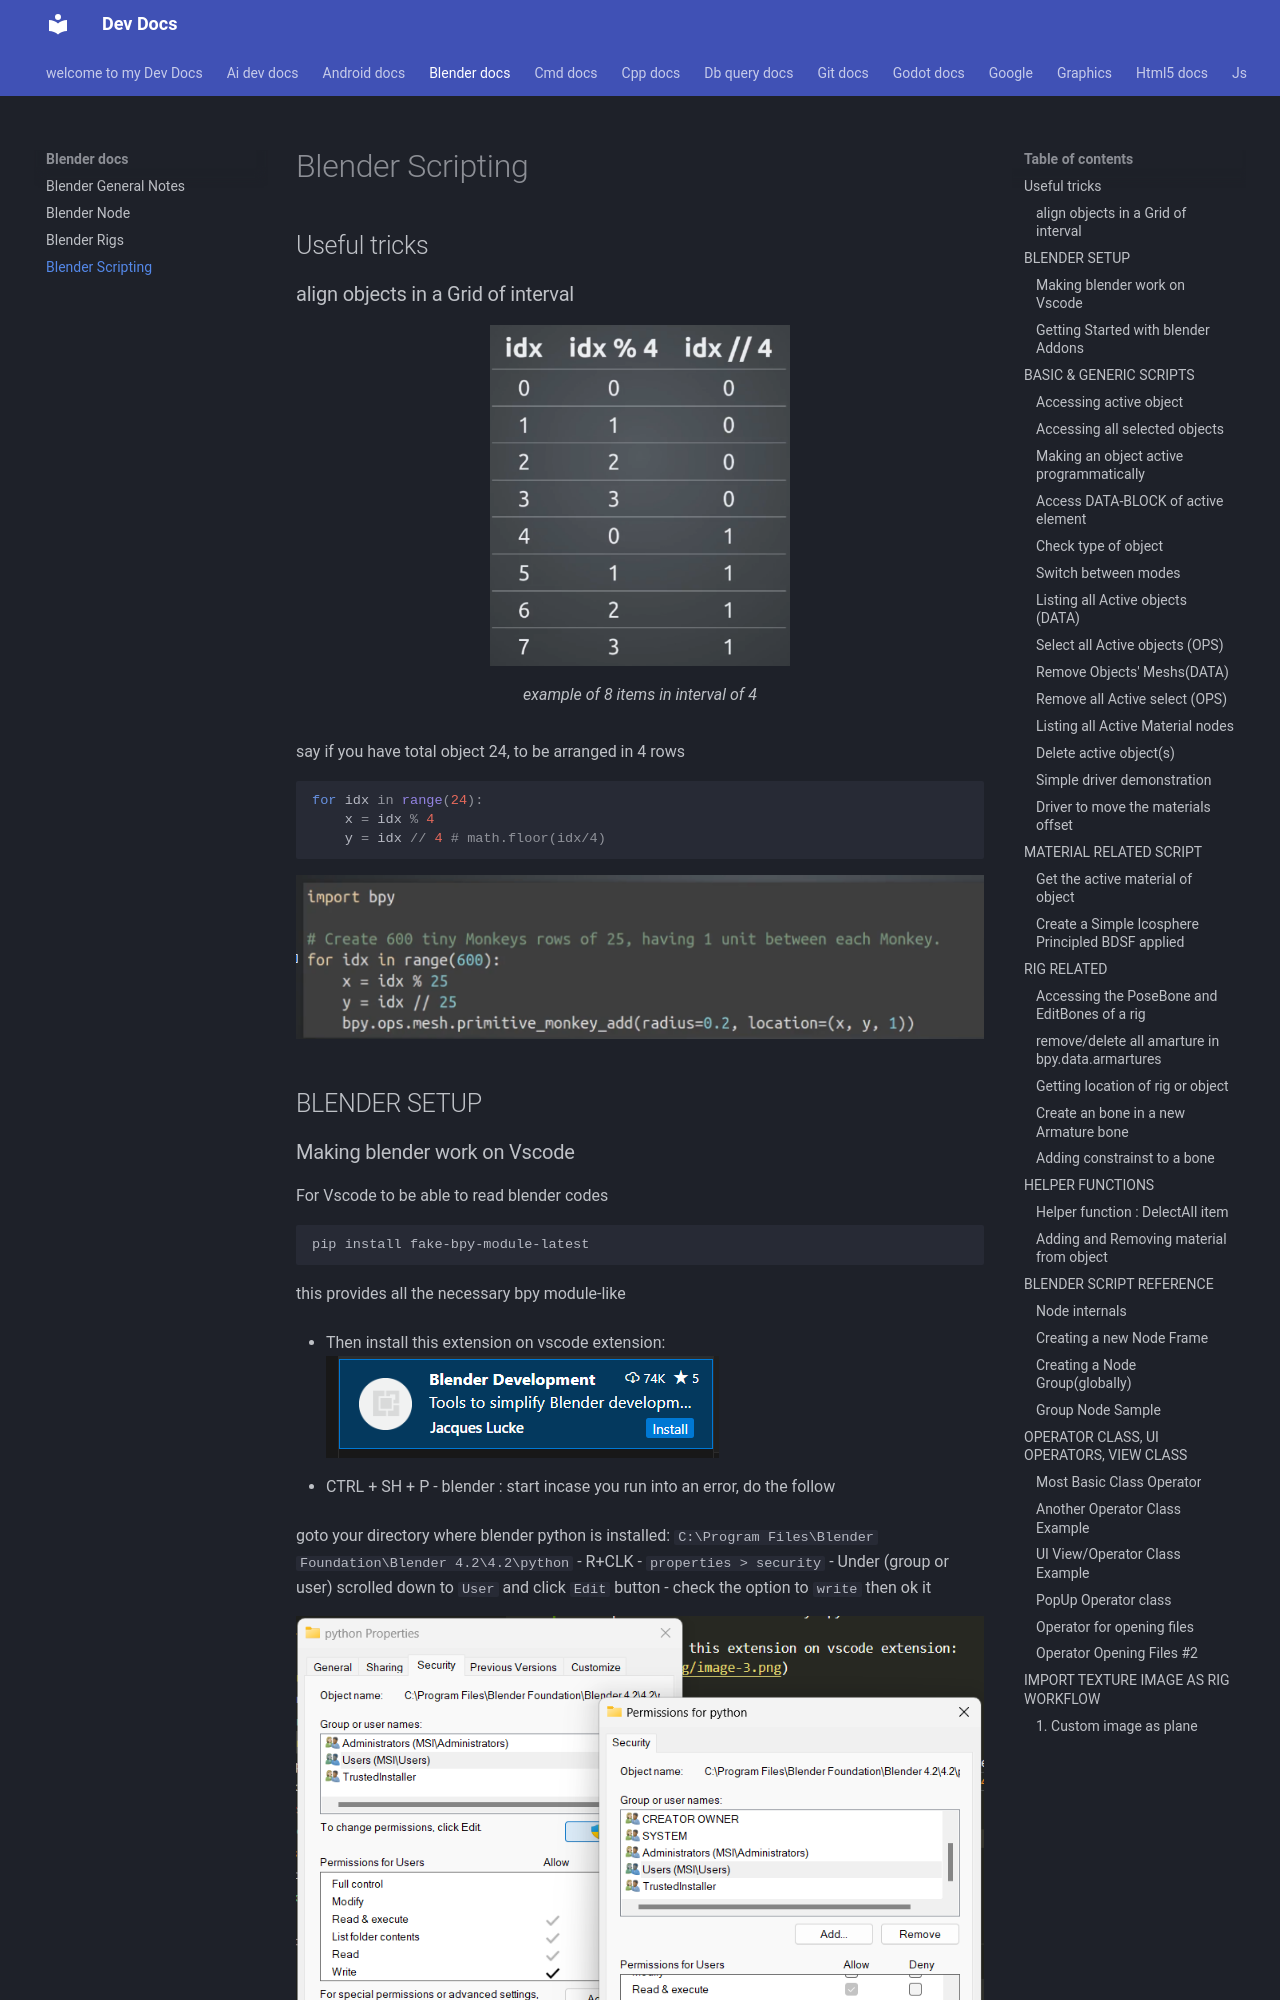

repository: Adeoye369/dev-docs · page: blender-docs/blender-scripting/index.html · generator: mkdocs

# Blender Scripting

## Useful tricks

### align objects in a Grid of interval

<figure markdown="span">
![alt text](img/image-8.png){width=300px}
<figcaption> example of 8 items in interval of 4</figcaption>
</figure>

say if you have total object 24, to be arranged in 4 rows

```py
for idx in range(24):
    x = idx % 4
    y = idx // 4 # math.floor(idx/4)
```

![alt text](img/image-7.png)


## BLENDER SETUP

### Making blender work on Vscode

For Vscode to be able to read blender codes

```bash
pip install fake-bpy-module-latest
```

this provides all the necessary bpy module-like

- Then install this extension on vscode extension:
![alt text](img/image-3.png)

- CTRL + SH + P - blender : start
  incase you run into an error, do the follow

  goto your directory where blender python is installed:
    `C:\Program Files\Blender Foundation\Blender 4.2\4.2\python`
  - R+CLK - `properties > security`
  - Under (group or user) scrolled down to `User` and click `Edit` button
  - check the option to `write` then ok it

![alt text](img/image-4.png)

### Getting Started with blender Addons

minimum file structure

```bash

my_extension-0.0.1.zip
├─ __init__.py
├─ blender_manifest.toml
└─ (...)

```

## BASIC & GENERIC SCRIPTS

The first thing to understand is that everything created in the view port is an object.


The first goto is the `bpy.context` this gives you access to the current selection objects.

### Accessing active object

To access a select single object use `bpy.context.object` or `bpy.context.active_object`

```bash
>>> bpy.context.object #bpy.data.objects['sq_00']
>>> bpy.context.object #bpy.data.objects['Cube']
```


### Accessing all selected objects

for multiple selected objects use `bpy.context.selected_objects`
it returns a list of select objects

```bash
bpy.context.selected_objects
[bpy.data.objects['sq_00'], bpy.data.objects['Cube']]

```

### Making an object active programmatically

```py
bpy.context.view_layer.objects.active = bpy.data.objects['eye_01']
```
